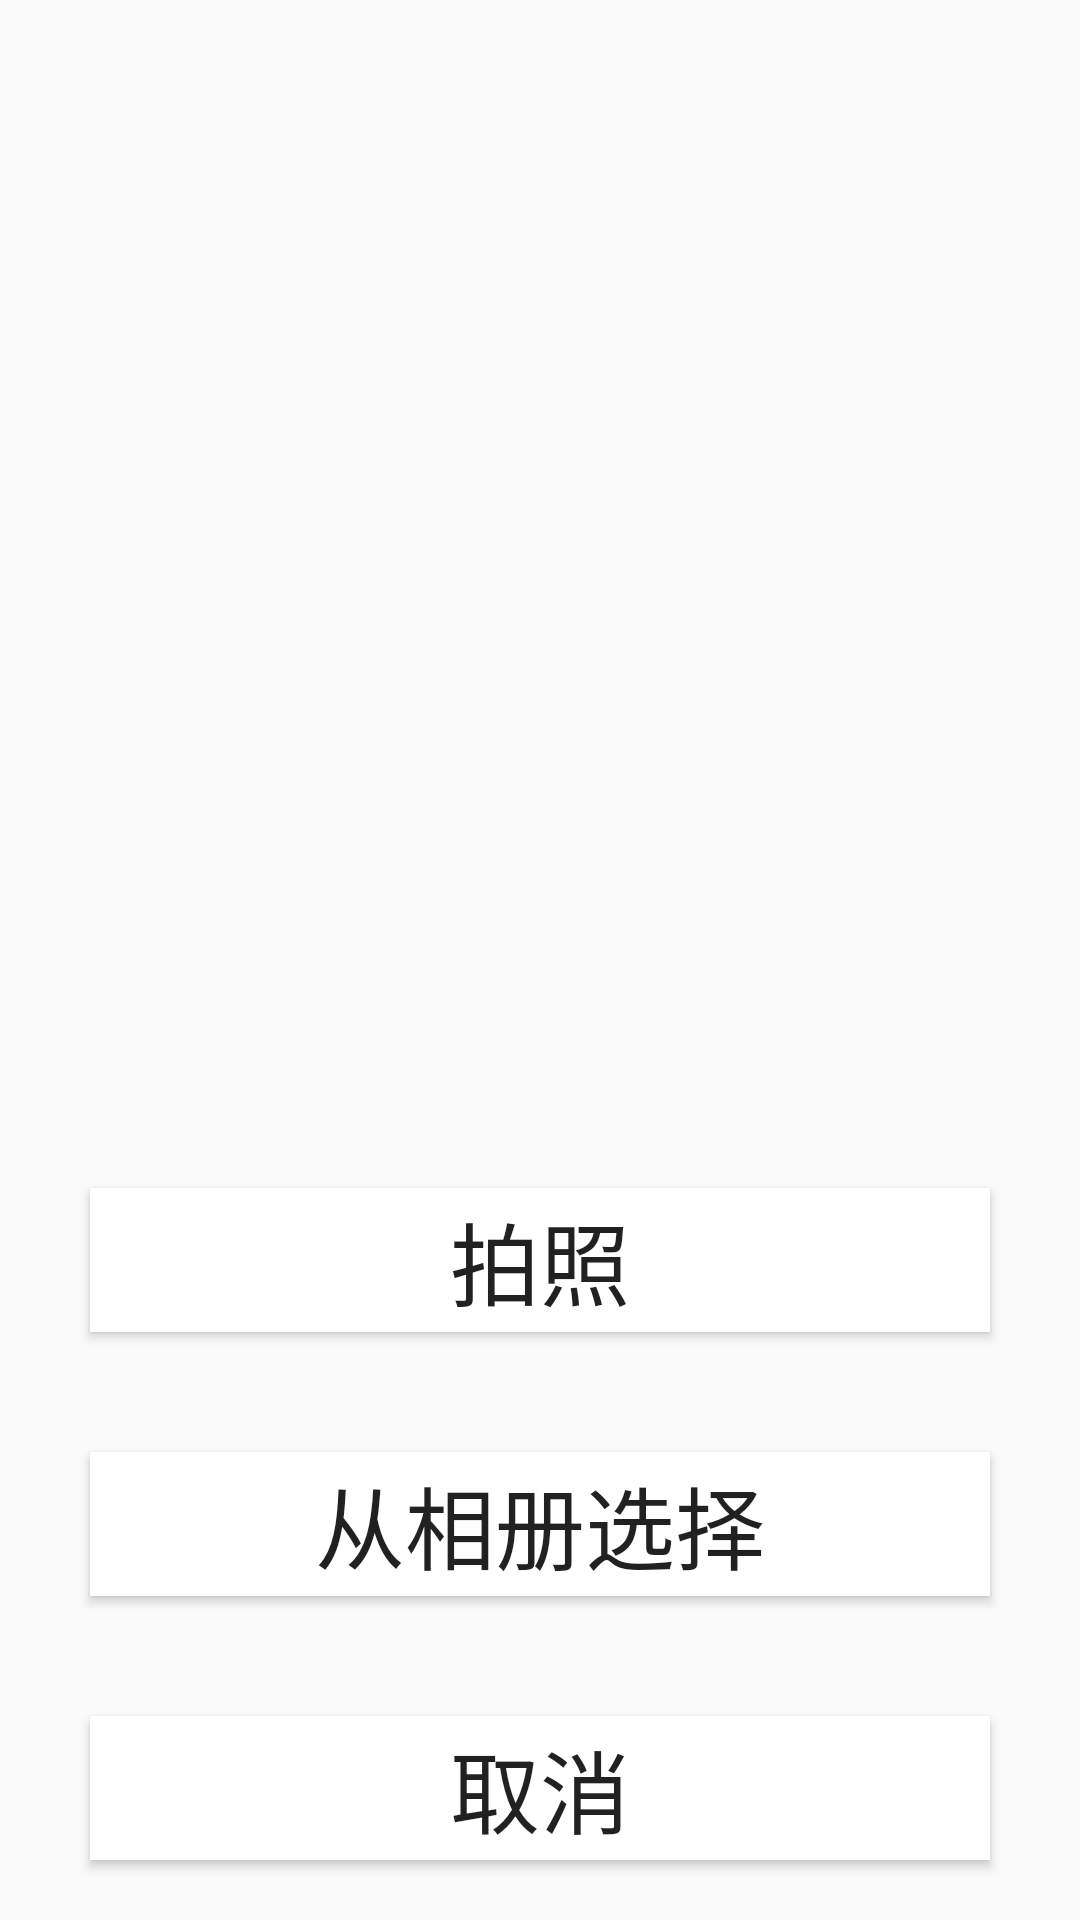

Here is an Android app screen rendered from its layout file. Give the layout XML and the strings, colors and styles it references.
<!-- AndroidManifest.xml: application theme AppTheme -->
<!-- res/layout/window_layout.xml -->
<?xml version="1.0" encoding="utf-8"?>
<RelativeLayout xmlns:android="http://schemas.android.com/apk/res/android"
    android:layout_width="match_parent"
    android:layout_height="match_parent"
    android:orientation="vertical"
    >
    <LinearLayout
        android:layout_width="match_parent"
        android:layout_height="wrap_content"
        android:gravity="center_horizontal"
        android:orientation="vertical"
        android:layout_alignParentBottom="true">

        <Button
            android:id="@+id/window_paizhao"
            android:text="@string/window_paizhao"
            style="@style/window"
/>
        <Button
            android:id="@+id/window_xiangce"
            android:text="@string/window_xiangce"
            style="@style/window"
            />
        <Button
            android:id="@+id/window_quxiao"
            android:text="@string/window_quxiao"
            style="@style/window"
            />

    </LinearLayout>

</RelativeLayout>
<!-- resources referenced by this layout -->
<resources>
  <string name="window_paizhao">拍照</string>
  <string name="window_quxiao">取消</string>
  <string name="window_xiangce">从相册选择</string>
  <style name="window">
          <item name="android:layout_width">300dp</item>
          <item name="android:layout_height">wrap_content</item>
          <item name="android:layout_alignParentBottom">true</item>
          <item name="android:layout_margin">20dp</item>
          <item name="android:textSize">30sp</item>
          <item name="android:background">@color/colorWhite</item>
  
      </style>
  <style name="AppTheme" parent="Theme.AppCompat.Light.NoActionBar">
          
          <item name="colorPrimary">@color/colorPrimary</item>
          <item name="colorPrimaryDark">@color/colorPrimaryDark</item>
          <item name="colorAccent">@color/colorAccent</item>
      </style>
  <color name="colorWhite">#ffffff</color>
  <color name="colorPrimary">#3F51B5</color>
  <color name="colorPrimaryDark">#303F9F</color>
  <color name="colorAccent">#FF4081</color>
</resources>
